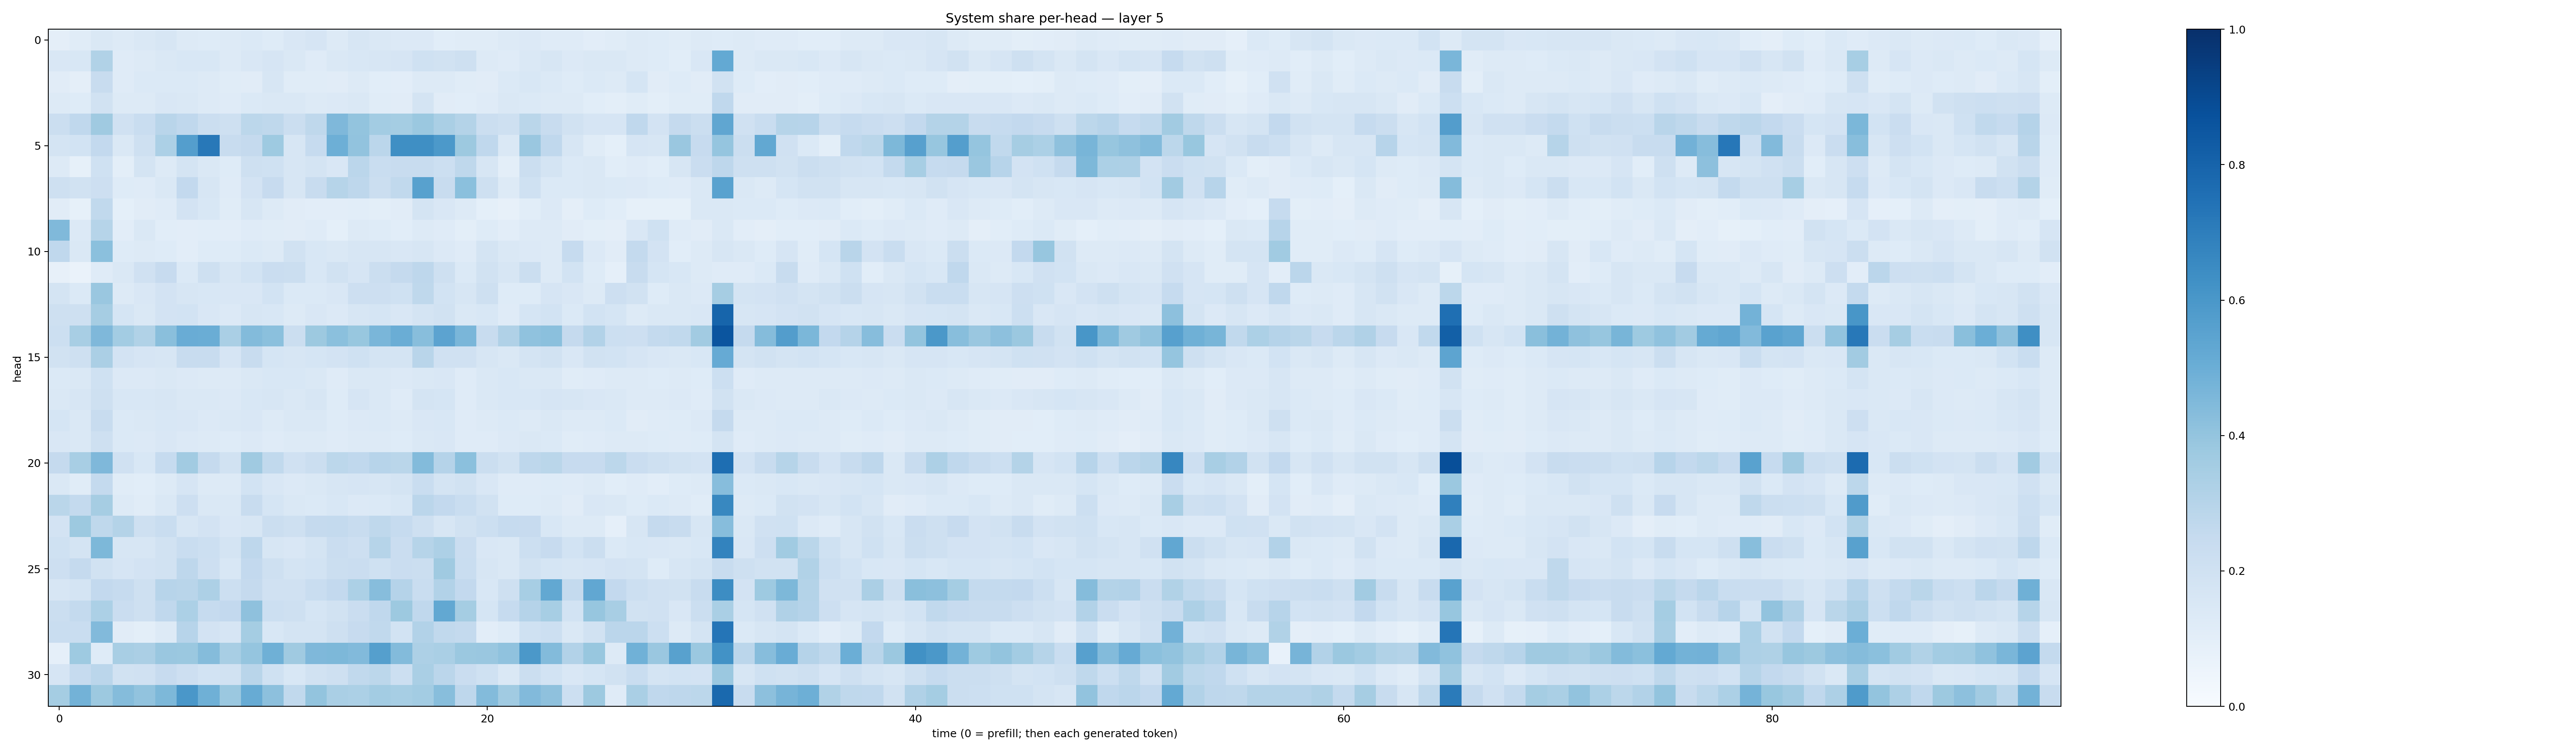

The file beside this chart, header and first rows:
0.09528884, 0.113391936, 0.14819731, 0.12877451, 0.14801964, 0.15639333, 0.1327063, 0.12367873, 0.12503228, 0.13964479, 0.122079715, 0.14943464, 0.16463993, 0.1271451, 0.16260426, 0.14215438, 0.13655023, 0.13658208, 0.108336784, 0.11479152, 0.11585986, 0.13230196, 0.13342728, 0.11867831
0.1515, 0.1546, 0.3158, 0.1177, 0.1275, 0.1437, 0.1543, 0.1553, 0.1295, 0.1511, 0.1667, 0.1456, 0.1198, 0.1448, 0.1542, 0.1628, 0.1648, 0.2021, 0.1915, 0.2053, 0.1295, 0.1201, 0.1412, 0.1613
0.1096, 0.09643, 0.2364, 0.1173, 0.1406, 0.1379, 0.1394, 0.1312, 0.1154, 0.1108, 0.1581, 0.1142, 0.1155, 0.1094, 0.1297, 0.1064, 0.1042, 0.1319, 0.1283, 0.1158, 0.1106, 0.1382, 0.1556, 0.1385
0.1252, 0.1233, 0.1927, 0.1304, 0.13, 0.1488, 0.1474, 0.1274, 0.121, 0.1395, 0.143, 0.1431, 0.1289, 0.1332, 0.1437, 0.1156, 0.1124, 0.1754, 0.1122, 0.1074, 0.1176, 0.1454, 0.1393, 0.132
0.2226, 0.2694, 0.3678, 0.1989, 0.2305, 0.2899, 0.2671, 0.2244, 0.2085, 0.2806, 0.2711, 0.2247, 0.2715, 0.4505, 0.4018, 0.3574, 0.3523, 0.3797, 0.3381, 0.3058, 0.2191, 0.2058, 0.2885, 0.2397
0.1742, 0.1843, 0.2611, 0.1425, 0.2076, 0.3311, 0.5682, 0.7218, 0.2401, 0.2503, 0.372, 0.1584, 0.2477, 0.4925, 0.4027, 0.2822, 0.6364, 0.6349, 0.5916, 0.3774, 0.2684, 0.1458, 0.3863, 0.2676
0.1264, 0.08355, 0.201, 0.1, 0.1739, 0.1275, 0.1757, 0.1456, 0.1214, 0.2063, 0.2022, 0.1603, 0.1781, 0.1501, 0.2832, 0.2311, 0.2389, 0.242, 0.2185, 0.2714, 0.1626, 0.09781, 0.2221, 0.178
0.2049, 0.19, 0.2132, 0.124, 0.1197, 0.1483, 0.2595, 0.1571, 0.1197, 0.1828, 0.2437, 0.1572, 0.2376, 0.2988, 0.2771, 0.223, 0.262, 0.5561, 0.238, 0.4213, 0.2057, 0.1317, 0.2013, 0.1394
0.1124, 0.08571, 0.2654, 0.09335, 0.1121, 0.1176, 0.1816, 0.1545, 0.1166, 0.1605, 0.1289, 0.1132, 0.1018, 0.1051, 0.1092, 0.09797, 0.1117, 0.1767, 0.1504, 0.1312, 0.09372, 0.08138, 0.1077, 0.1363
0.4453, 0.1357, 0.2988, 0.102, 0.1433, 0.1071, 0.105, 0.1069, 0.1027, 0.1208, 0.1135, 0.1123, 0.1198, 0.09182, 0.1298, 0.1227, 0.1065, 0.1298, 0.1191, 0.09955, 0.1222, 0.1044, 0.1294, 0.1298
0.2677, 0.1465, 0.4201, 0.1239, 0.128, 0.1214, 0.1051, 0.1248, 0.1225, 0.1373, 0.1291, 0.19, 0.1544, 0.1413, 0.1588, 0.1599, 0.1485, 0.1639, 0.1356, 0.1206, 0.1747, 0.1422, 0.1362, 0.1314
0.0794, 0.06289, 0.1178, 0.1439, 0.197, 0.2445, 0.1375, 0.2088, 0.1615, 0.1874, 0.227, 0.2233, 0.1523, 0.1883, 0.167, 0.2191, 0.2516, 0.2755, 0.2083, 0.1376, 0.1909, 0.1579, 0.2238, 0.1272
0.1777, 0.1371, 0.3849, 0.1296, 0.1507, 0.1822, 0.1574, 0.1532, 0.1519, 0.1518, 0.1838, 0.1382, 0.137, 0.15, 0.2143, 0.2131, 0.2002, 0.2708, 0.1844, 0.159, 0.2048, 0.1221, 0.1223, 0.1668
0.2056, 0.2098, 0.3512, 0.1707, 0.1469, 0.1824, 0.1853, 0.1501, 0.1361, 0.1595, 0.1528, 0.1302, 0.1492, 0.1359, 0.1579, 0.1707, 0.1498, 0.1784, 0.1884, 0.1443, 0.1558, 0.1183, 0.1713, 0.1839
0.2156, 0.3418, 0.4527, 0.3591, 0.3128, 0.4252, 0.5051, 0.5021, 0.3398, 0.4396, 0.4204, 0.2228, 0.3759, 0.4206, 0.3872, 0.4624, 0.5011, 0.4259, 0.5447, 0.4624, 0.2365, 0.3199, 0.4071, 0.4203
0.1926, 0.2088, 0.3359, 0.1804, 0.1657, 0.1635, 0.2389, 0.2356, 0.1642, 0.2367, 0.17, 0.158, 0.1716, 0.1816, 0.1996, 0.1748, 0.1733, 0.2903, 0.1965, 0.1973, 0.1613, 0.1428, 0.1722, 0.1894
0.1379, 0.1419, 0.2024, 0.1344, 0.136, 0.1432, 0.1351, 0.1309, 0.1301, 0.1424, 0.1555, 0.1524, 0.1442, 0.1202, 0.1424, 0.1436, 0.1334, 0.1459, 0.1495, 0.1172, 0.1428, 0.154, 0.1444, 0.1438
0.1476, 0.1616, 0.2107, 0.1557, 0.1538, 0.1611, 0.1452, 0.1463, 0.1347, 0.1534, 0.1576, 0.1468, 0.1589, 0.1249, 0.1641, 0.1438, 0.1191, 0.1738, 0.1703, 0.1184, 0.1478, 0.1545, 0.1536, 0.1645
0.1684, 0.1408, 0.2391, 0.1394, 0.1438, 0.1532, 0.1494, 0.1361, 0.1411, 0.1491, 0.1312, 0.1453, 0.1463, 0.1237, 0.1359, 0.1375, 0.1323, 0.1513, 0.1542, 0.1188, 0.1296, 0.137, 0.1322, 0.1433
0.1519, 0.1474, 0.2039, 0.1371, 0.1353, 0.1517, 0.1333, 0.1254, 0.1237, 0.1362, 0.1199, 0.127, 0.1327, 0.1192, 0.1318, 0.1299, 0.1232, 0.1407, 0.1499, 0.1173, 0.1204, 0.1329, 0.143, 0.1369
0.2502, 0.3405, 0.4521, 0.198, 0.1535, 0.2479, 0.3621, 0.2515, 0.1922, 0.3701, 0.2652, 0.1963, 0.2245, 0.2783, 0.2678, 0.2968, 0.2882, 0.438, 0.3032, 0.4185, 0.2261, 0.1897, 0.2761, 0.2865
0.1436, 0.1171, 0.2561, 0.1138, 0.1085, 0.1299, 0.1675, 0.1294, 0.1313, 0.1872, 0.1503, 0.1343, 0.1432, 0.16, 0.1673, 0.1605, 0.1741, 0.2337, 0.1783, 0.1876, 0.1523, 0.1197, 0.1204, 0.1218
0.2862, 0.2577, 0.3497, 0.1258, 0.114, 0.1424, 0.2118, 0.1409, 0.1429, 0.241, 0.1703, 0.148, 0.14, 0.1544, 0.1332, 0.1378, 0.1542, 0.2847, 0.2594, 0.2317, 0.1893, 0.1226, 0.122, 0.1316
0.1807, 0.3751, 0.2718, 0.3078, 0.2069, 0.2327, 0.1604, 0.1805, 0.1499, 0.164, 0.2208, 0.2108, 0.253, 0.2559, 0.2361, 0.2702, 0.2478, 0.208, 0.1591, 0.1879, 0.2172, 0.2476, 0.2435, 0.1545
0.2021, 0.1734, 0.4537, 0.1599, 0.1635, 0.195, 0.2334, 0.2157, 0.1785, 0.277, 0.1585, 0.1509, 0.1741, 0.2277, 0.2131, 0.2984, 0.229, 0.2994, 0.3273, 0.2303, 0.1514, 0.1426, 0.2158, 0.2431
0.2117, 0.2526, 0.191, 0.1642, 0.1836, 0.1895, 0.2767, 0.2135, 0.153, 0.2605, 0.2097, 0.1723, 0.1846, 0.2223, 0.2298, 0.1994, 0.2287, 0.2218, 0.3675, 0.2342, 0.1621, 0.1438, 0.1902, 0.1705
0.1571, 0.1756, 0.2597, 0.2475, 0.2093, 0.2955, 0.2926, 0.3251, 0.2162, 0.2532, 0.1991, 0.1968, 0.2313, 0.2603, 0.3313, 0.4309, 0.3025, 0.2334, 0.3117, 0.2593, 0.1546, 0.2054, 0.3456, 0.5264
0.2265, 0.2575, 0.3319, 0.2268, 0.2036, 0.2669, 0.3287, 0.247, 0.2579, 0.4134, 0.2161, 0.2046, 0.1681, 0.1906, 0.2301, 0.268, 0.3774, 0.2684, 0.5238, 0.3544, 0.1715, 0.25, 0.3033, 0.3456
0.2323, 0.2326, 0.4436, 0.1124, 0.09783, 0.1304, 0.2944, 0.1817, 0.1667, 0.3541, 0.1541, 0.172, 0.1758, 0.2075, 0.2438, 0.2651, 0.187, 0.3086, 0.2617, 0.2576, 0.1033, 0.1229, 0.2009, 0.2176
0.08894, 0.3734, 0.1242, 0.3411, 0.3323, 0.3838, 0.3822, 0.437, 0.3425, 0.396, 0.4891, 0.368, 0.4531, 0.4558, 0.4437, 0.5627, 0.4412, 0.3281, 0.3396, 0.3793, 0.3855, 0.4094, 0.594, 0.4413
0.1667, 0.2493, 0.2847, 0.1922, 0.1971, 0.2432, 0.2147, 0.1846, 0.1897, 0.2927, 0.1996, 0.1556, 0.1941, 0.2068, 0.2628, 0.2787, 0.216, 0.3377, 0.2848, 0.2291, 0.2011, 0.1474, 0.2256, 0.1865
0.3539, 0.4778, 0.3775, 0.4373, 0.4033, 0.4566, 0.6006, 0.4902, 0.3813, 0.5092, 0.4148, 0.2626, 0.3991, 0.3366, 0.3286, 0.3564, 0.344, 0.3585, 0.4296, 0.2738, 0.4399, 0.3642, 0.4431, 0.4103
